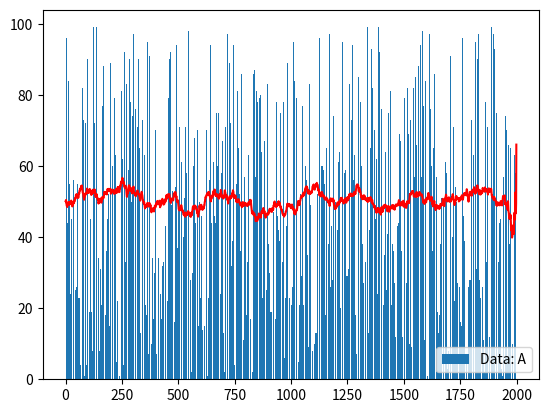

This chart was generated by the following Python code:
import numpy as np
import matplotlib.pyplot as plt


def moving_average_real (numbers_array, window_length):
    #moving Average of a sampele of a sample of uniform numbers
    #dataA_average = np.average(dataA)
    window_averages = []
    spikes = []
    item_number = len(numbers_array)
    for i in range(item_number): #this loop is to define windows
        if i + window_length < item_number:
            window = numbers_array[i: i + window_length]
        else:
            window = numbers_array[i:]
        window_avr = np.average(window)
        window_averages.append(window_avr)
        window_spike = []
        for sample_idx in range(len(window)): #this loop gives the local spikes acording to
            if window[sample_idx] > window_avr:
                window_spike.append((window[sample_idx], f"index in window = {sample_idx}", f"index = {i + sample_idx}"))
        spikes.append(window_spike)
    return window_averages, spikes


def moving_average (starting_point, ending_point, item_number, window_length):
    #moving Average of a sampele of a sample of uniform numbers
    dataA = np.random.randint(starting_point, ending_point, (item_number,))
    #dataA_average = np.average(dataA)
    window_averages = []
    spikes = []
    for i in range(item_number): #this loop is to define windows
        if i + window_length < item_number:
            window = dataA[i: i + window_length]
        else:
            window = dataA[i:]
        window_avr = np.average(window)
        window_averages.append(window_avr)
        window_spike = []
        for sample_idx in range(len(window)): #this loop gives the local spikes acording to
            if window[sample_idx] > window_avr:
                window_spike.append((window[sample_idx], f"index in window = {sample_idx}", f"index = {i + sample_idx}"))
        spikes.append(window_spike)
    return dataA, window_averages, spikes


def plots(item_number, dataA, window_averages):
    plt.bar(range(item_number), dataA, label="Data: A")
    plt.legend(loc="lower right")
    plt.plot(range(item_number), window_averages, color="red", label="Local Median")
    plt.show()


starting_point = 1
ending_point = 100
item_number = 2000
window_length = 100

dataA, window_averages, spikes = moving_average(starting_point, ending_point, item_number, window_length)
print(window_averages)
print(spikes)
plots(item_number, dataA, window_averages)
